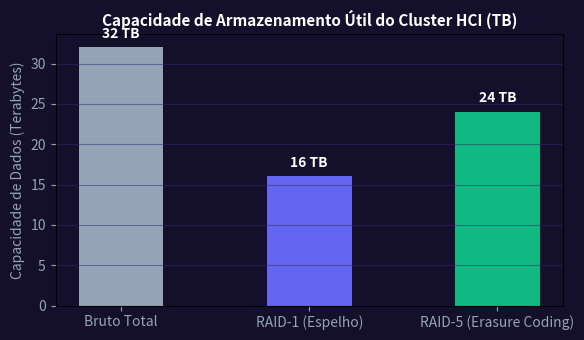

Source code (Python):
import numpy as np
import matplotlib.pyplot as plt

politicas = ['Bruto Total', 'RAID-1 (Espelho)', 'RAID-5 (Erasure Coding)']
capacidade = [32, 16, 24]
cores = ['#94a3b8', '#6366f1', '#10b981']
fig, ax = plt.subplots(figsize=(6, 3.5), facecolor='#14102c')
ax.set_facecolor('#14102c')
bars = ax.bar(politicas, capacidade, color=cores, width=0.45)
ax.set_title('Capacidade de Armazenamento Útil do Cluster HCI (TB)', color='#ffffff', fontsize=11, fontweight='bold')
ax.set_ylabel('Capacidade de Dados (Terabytes)', color='#94a3b8')
ax.tick_params(colors='#94a3b8')
ax.grid(axis='y', color='#352a6b', alpha=0.5)
for bar in bars:
    yval = bar.get_height()
    ax.text(bar.get_x() + bar.get_width()/2.0, yval + 0.8, f'{yval} TB', ha='center', va='bottom', color='#ffffff', fontweight='bold')
plt.tight_layout()
plt.savefig('grafico_resolucao.png', dpi=120)
plt.close()
